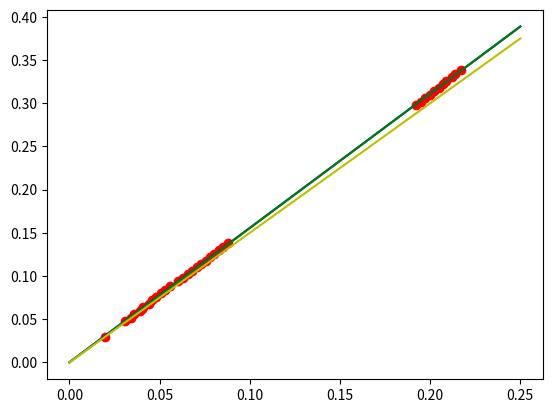

Write the Python code that produced this figure.
import numpy as np
import matplotlib.pyplot as plt

d = '''
0.02	0.03
0.031	0.048
0.034	0.052
0.036	0.056
0.039	0.06
0.04	0.062
0.041	0.064
0.044	0.068
0.046	0.072
0.048	0.076
0.051	0.08
0.053	0.084
0.056	0.088
0.06	0.094
0.063	0.098
0.066	0.102
0.068	0.106
0.071	0.11
0.073	0.114
0.076	0.118
0.078	0.122
0.08	0.126
0.083	0.13
0.085	0.134
0.088	0.138
0.192	0.298
0.195	0.302
0.197	0.306
0.2	0.31
0.202	0.314
0.205	0.318
0.207	0.322
0.209	0.326
0.212	0.33
0.214	0.334
0.217	0.338
'''.strip().split()

d = [*map(float, d)]
a = np.ndarray((len(d) // 2, 2), buffer=np.array(d))
a = a.transpose()
# print(a.transpose())
p = np.polyfit(a[0], a[1], 1)
# print(p)
poly = np.poly1d(p)
poly2 = np.poly1d([14 / 9, 0])
poly3 = np.poly1d([3 / 2, 0])
plt.plot(a[0], a[1], 'ro', [0, 0.25], [poly(0), poly(0.25)], 'b-', [0, 0.25], [poly2(0), poly2(0.25)], 'g-', [0, 0.25], [poly3(0), poly3(0.25)], 'y-')

plt.show()
